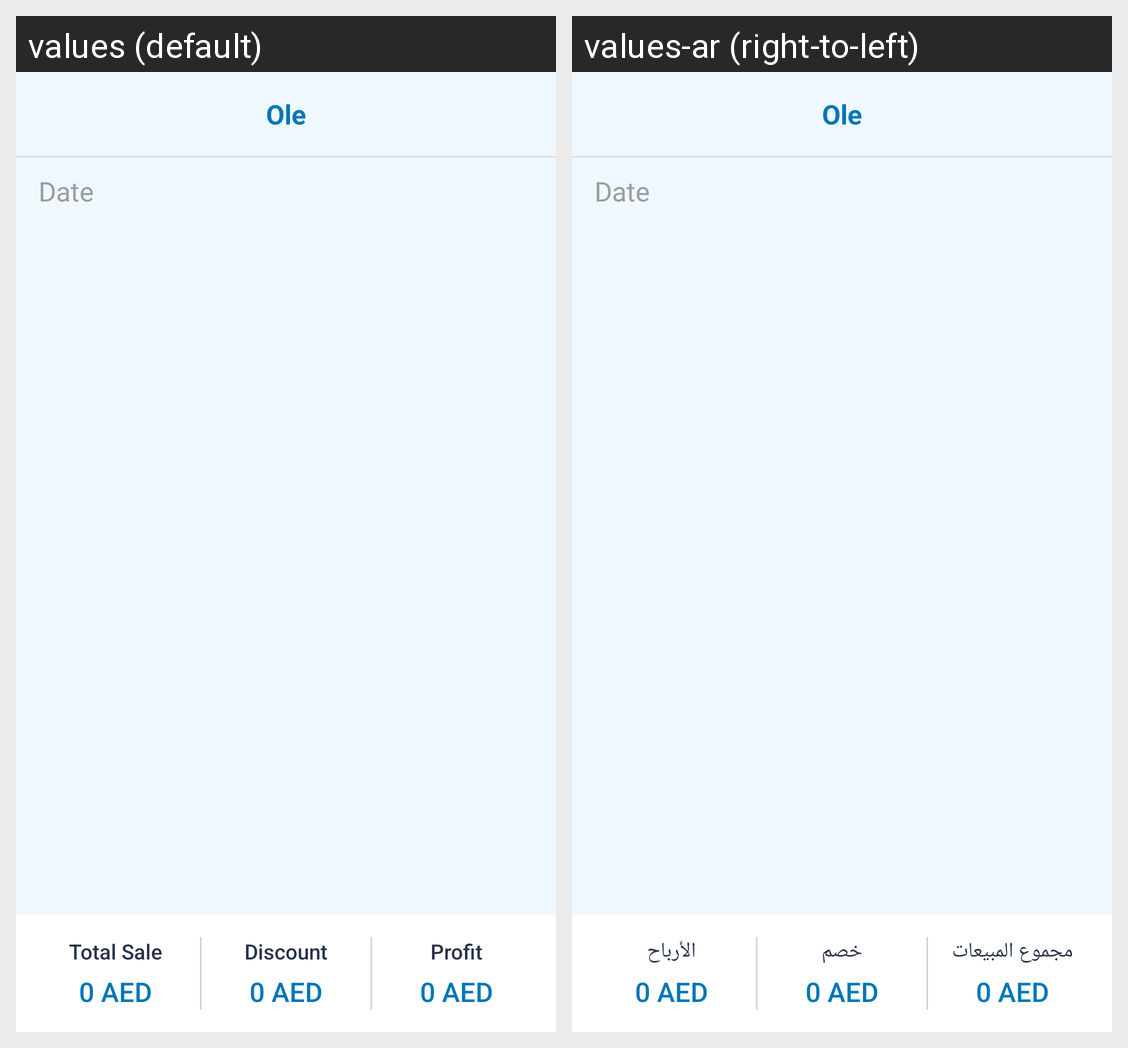

For this localized Android screen grid, give each drawn string resource with its value in every locale shown.
Android screen res/layout/oleactivity_profit_report.xml rendered under 2 locales, left to right: values (default), values-ar (right-to-left). Device: Nexus 5 (rendered at 1080×1920; each locale shown at half size, 540×960, under a caption strip naming it); theme AppTheme.
Strings drawn on this screen, with the default value and each locale's value (text and hints the layout hard-codes, and strings that could not be matched under every locale, appear in the picture but are not listed):

total_sale
  values: Total Sale
  values-ar: مجموع المبيعات

discount
  values: Discount
  values-ar: خصم

profit
  values: Profit
  values-ar: الأرباح
